Run: headless pygame with SDL's dummy video driver; simulated clock (each Clock.tick advances the game by its frame time, no real sleeping); random seed 0; keys injected as events and as key.get_pressed() state; mouse plan: one left click at the window centre at the start of phase 2, then a move to the lower-right quarter at the start of phase 3.
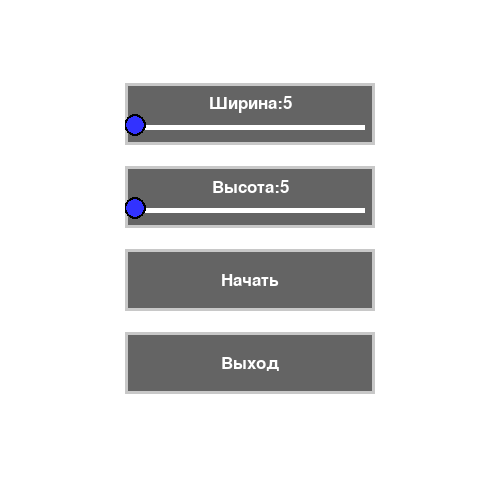
Frame 1 of 4 · flips 1–60 · no input
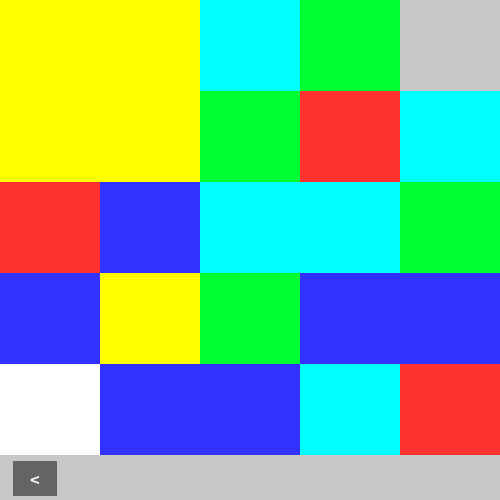
Frame 2 of 4 · flips 61–180 · clicked the window centre · tapped SPACE, RETURN · held RIGHT (→), D
Frame 3 of 4 · flips 181–300 · moved the mouse to the lower-right quarter · held DOWN (↓), S · screen unchanged from frame 2, image omitted
Frame 4 of 4 · flips 301–420 · held LEFT (←), A, UP (↑), W · screen unchanged from frame 3, image omitted

The pygame program that drew these frames:

import pygame
from pygame.locals import *
import random


WHITE = (255, 255, 255)
BLACK = (0, 0, 0)
RED = (255, 50, 50)
YELLOW = (255, 255, 0)
GREEN = (0, 255, 50)
BLUE = (50, 50, 255)
GREY = (200, 200, 200)
ORANGE = (200, 100, 50)
CYAN = (0, 255, 255)
MAGENTA = (255, 0, 255)
TRANS = (1, 1, 1)

colors = [RED, GREEN, BLUE, YELLOW, CYAN, MAGENTA]

pygame.init()

#info = pygame.display.Info()
#WIDTH, HEIGHT = info.current_w, info.current_h
WIDTH, HEIGHT = 500, 500

font = pygame.font.SysFont(None, HEIGHT//20)
clock = pygame.time.Clock()
screen = pygame.display.set_mode((WIDTH, HEIGHT), HWSURFACE|DOUBLEBUF|RESIZABLE)



def quit_game():
    global running

    running = False


def open_menu():
    global scene

    scene = MenuScene()


def open_game_over(player):
    global scene

    scene = GameOverScene(player)


class Button:
    def __init__(self, name, func, xpos, ypos, width, height):
        self.name = name
        self.func = func
        self.xpos = xpos
        self.ypos = ypos
        self.width = width
        self.height = height
        self.surf = pygame.surface.Surface((self.width, self.height))

        self.txt_surf = font.render(name, 1, WHITE)
        self.txt_rect = self.txt_surf.get_rect(center=(self.width//2, self.height//2))

        self.surf.fill((100, 100, 100))
        pygame.draw.rect(self.surf, GREY, [0, 0, self.width, self.height], 3)

        self.surf.blit(self.txt_surf, self.txt_rect)


    def draw(self):
        self.surf = pygame.surface.Surface((self.width, self.height))
        self.txt_surf = font.render(self.name, 1, WHITE)
        self.txt_rect = self.txt_surf.get_rect(center=(self.width//2, self.height//2))

        self.surf.fill((100, 100, 100))
        pygame.draw.rect(self.surf, GREY, [0, 0, self.width, self.height], 3)

        self.button_rect = self.surf.get_rect(topleft=(int(self.xpos), int(self.ypos)))
        self.surf.blit(self.txt_surf, self.txt_rect)
        screen.blit(self.surf, self.button_rect)


class Slider:
    def __init__(self, name, val, maxi, mini, xpos, ypos, width, height):
        self.name = name
        self.val = val
        self.maxi = maxi
        self.mini = mini
        self.xpos = xpos
        self.ypos = ypos
        self.width = width
        self.height = height
        self.surf = pygame.surface.Surface((self.width, self.height))
        self.hit = False

        self.txt_surf = font.render('{}:{:.0f}'.format(self.name, self.val), 1, WHITE)
        self.txt_rect = self.txt_surf.get_rect(center=(self.width//2, self.height//2 - 10))

        self.surf.fill((100, 100, 100))
        pygame.draw.rect(self.surf, GREY, [0, 0, self.width, self.height], 3)
        pygame.draw.rect(self.surf, WHITE, [10, self.height - 20, self.width - 20, 5], 0)

        self.surf.blit(self.txt_surf, self.txt_rect)

        self.button_surf = pygame.surface.Surface((HEIGHT//22, HEIGHT//22))
        self.button_surf.fill(TRANS)
        self.button_surf.set_colorkey(TRANS)
        pygame.draw.circle(self.button_surf, BLACK, (15, 15), HEIGHT//44, 0)
        pygame.draw.circle(self.button_surf, BLUE, (15, 15), HEIGHT//44-2, 0)


    def draw(self):
        """ Combination of static and dynamic graphics in a copy of
    the basic slide surface
    """
        self.surf = pygame.surface.Surface((self.width, self.height))
        self.txt_surf = font.render('{}:{:.0f}'.format(self.name, self.val), 1, WHITE)
        self.txt_rect = self.txt_surf.get_rect(center=(self.width//2, self.height//2 - 10))

        self.surf.fill((100, 100, 100))
        pygame.draw.rect(self.surf, GREY, [0, 0, self.width, self.height], 3)
        pygame.draw.rect(self.surf, WHITE, [10, self.height - 20, self.width - 20, 5], 0)

        self.surf.blit(self.txt_surf, self.txt_rect)

        pos = (10+int((self.val-self.mini)/(self.maxi-self.mini)*(self.width - 20)), self.height - 20)
        self.button_rect = self.button_surf.get_rect(center=pos)
        self.surf.blit(self.button_surf, self.button_rect)
        self.button_rect.move_ip(self.xpos, self.ypos)

        self.button_surf = pygame.surface.Surface((50, 50))
        self.button_surf.fill(TRANS)
        self.button_surf.set_colorkey(TRANS)
        pygame.draw.circle(self.button_surf, BLACK, (25, 25), HEIGHT//44, 0)
        pygame.draw.circle(self.button_surf, BLUE, (25, 25), HEIGHT//44-2, 0)

        screen.blit(self.surf, (self.xpos, self.ypos))


    def move(self):
        """
    The dynamic part; reacts to movement of the slider button.
    """
        self.val = (pygame.mouse.get_pos()[0] - self.xpos - 10) / (self.width - 20) * (self.maxi - self.mini) + self.mini
        if self.val < self.mini:
            self.val = self.mini
        if self.val > self.maxi:
            self.val = self.maxi


class Cell:
    def __init__(self, rect, color, row=None, col=None):
        self.rect = rect
        self.color = color
        self.player = 0
        self.row = row
        self.col = col


    def __repr__(self):
        return 'Cell(rect={}, color={}, row={}, col={})'.format(self.rect, self.color, self.row, self.col)


class GameOverScene:
    def __init__(self, player):
        global font

        font = pygame.font.SysFont(None, WIDTH//8)
        self.player = player
        self.last = pygame.time.get_ticks()
        self.interval = 1000
        screen.fill(WHITE)
        self.txt_surf = font.render('Выиграл: {}'.format(self.player), 1, BLUE)
        self.txt_rect = self.txt_surf.get_rect(center=(WIDTH//2, HEIGHT//2))
        screen.blit(self.txt_surf, self.txt_rect)


    def handle_events(self, event):
        global WIDTH, HEIGHT, font

        if event.type in (VIDEORESIZE, VIDEOEXPOSE):
            WIDTH, HEIGHT = event.dict['size']
            font = pygame.font.SysFont(None, WIDTH//8)
            screen = pygame.display.set_mode((WIDTH, HEIGHT), HWSURFACE|DOUBLEBUF|RESIZABLE)


    def update(self):
        global font

        now = pygame.time.get_ticks()
        if now - self.last >= self.interval:
            font = pygame.font.SysFont(None, HEIGHT//20)
            open_menu()


    def draw(self):
        screen.fill(WHITE)
        if self.player == 1:
            self.txt_surf = font.render('Вы выиграли!', 1, BLUE)
        else:
            self.txt_surf = font.render('Выиграл компьютер!', 1, BLUE)
        self.txt_rect = self.txt_surf.get_rect(center=(WIDTH//2, HEIGHT//2))
        screen.blit(self.txt_surf, self.txt_rect)


class MenuScene:
    def __init__(self):
        self.slides = [
                Slider("Ширина", 5, 20, 5, WIDTH//4, HEIGHT//6, WIDTH//2, HEIGHT//8),
                Slider("Высота", 5, 20, 5, WIDTH//4, HEIGHT//6*2, WIDTH//2, HEIGHT//8)
                ]
        self.btns = [
                Button("Начать", self.start_game, WIDTH//4, HEIGHT//6*3, WIDTH//2, HEIGHT//8),
                Button("Выход", quit_game, WIDTH//4, HEIGHT//6*4, WIDTH//2, HEIGHT//8),
                ]


    def handle_events(self, event):
        global WIDTH, HEIGHT, font

        if event.type == pygame.MOUSEBUTTONDOWN:
            pos = event.pos
            for s in self.slides:
                if s.button_rect.collidepoint(pos):
                    s.hit = True
        elif event.type == pygame.MOUSEBUTTONUP:
            pos = event.pos
            for s in self.slides:
                s.hit = False
            for b in self.btns:
                if b.button_rect.collidepoint(pos):
                    b.func()
        elif event.type in (VIDEORESIZE, VIDEOEXPOSE):
            WIDTH, HEIGHT = event.dict['size']
            font = pygame.font.SysFont(None, HEIGHT//20)
            screen = pygame.display.set_mode((WIDTH, HEIGHT), HWSURFACE|DOUBLEBUF|RESIZABLE)
            counter = 1
            for s in self.slides:
                s.xpos = WIDTH//4
                s.ypos = HEIGHT//6*counter
                s.width = WIDTH//2
                s.height = HEIGHT//8
                counter += 1
            for b in self.btns:
                b.xpos = WIDTH//4
                b.ypos = HEIGHT//6*counter
                b.width = WIDTH//2
                b.height = HEIGHT//8
                counter += 1

        for s in self.slides:
            if s.hit:
                s.move()


    def update(self):
        pass


    def start_game(self):
        global scene

        scene = GameScene(int(self.slides[0].val), int(self.slides[1].val))


    def draw(self):
        screen.fill(WHITE)
        for s in self.slides:
            s.draw()
        for b in self.btns:
            b.draw()


class GameScene:
    def __init__(self, cells_on_row=6, cells_on_col=8):
        screen = pygame.display.set_mode((WIDTH, HEIGHT), HWSURFACE|DOUBLEBUF|RESIZABLE)
        self.btns = [
                Button("<", open_menu, 10, HEIGHT*11//12, 50, HEIGHT//12),
                ]
        self.player = 1
        self.steps = 0
        self.cells_on_row = cells_on_row
        self.cells_on_col = cells_on_col
        self.cell_w = WIDTH // self.cells_on_row
        self.cell_h = HEIGHT*11/12 // self.cells_on_col
        self.cells = []
        for row in range(self.cells_on_row):
            cells_row = []
            for col in range(self.cells_on_col):
                rect = pygame.Rect(int(self.cell_w * row), int(self.cell_h * col), int(self.cell_w), int(self.cell_h))
                color = random.choice(colors)
                cells_row.append(Cell(rect, color, row, col))
            self.cells.append(cells_row)
        self.cells[0][self.cells_on_col - 1].player = 1
        self.cells[0][self.cells_on_col - 1].color = WHITE
        self.cells[self.cells_on_row - 1][0].player = 2
        self.cells[self.cells_on_row - 1][0].color = GREY


    def get_possible_steps(self, player):
        steps = set()
        for cells_row in self.cells:
            for cell in cells_row:
                if cell.player == player:
                    steps.update(i for i in self.get_cell_neighbours(cell) if i.player != player)
        return list(steps)

    
    def auto_step(self):
        first_player_color = self.cells[0][self.cells_on_col - 1].color
        possible_steps = self.get_possible_steps(self.player)
        opponent_possible_steps = self.get_possible_steps(2 if self.player == 1 else 1)
        difference = list(set(possible_steps) - set(opponent_possible_steps))
        for c in difference:
            if c.color == first_player_color:
                cell = c
                break
        else:
            cell = random.choice(possible_steps)
        self.steps += 1
        cell.player = self.player
        self.player = 2 if self.player == 1 else 1
        self.fill_player_cells_cell_color(cell.row, cell.col)


    def handle_events(self, event):
        global WIDTH, HEIGHT, font

        if event.type in (VIDEORESIZE, VIDEOEXPOSE):
            WIDTH, HEIGHT = event.dict['size']
            font = pygame.font.SysFont(None, HEIGHT//20)
            self.cell_w = WIDTH // self.cells_on_row
            self.cell_h = HEIGHT*11/12 // self.cells_on_col
            screen = pygame.display.set_mode((WIDTH, HEIGHT), HWSURFACE|DOUBLEBUF|RESIZABLE)
            for row, cells_row in enumerate(self.cells):
                for col, cell in enumerate(cells_row):
                    cell.rect.left = int(self.cell_w * row)
                    cell.rect.top = int(self.cell_h * col)
                    cell.rect.w = int(self.cell_w)
                    cell.rect.h = int(self.cell_h)
            for b in self.btns:
                b.ypos = HEIGHT*11//12
                b.height = HEIGHT//12
        elif event.type == pygame.MOUSEBUTTONDOWN:
            mouse_pos = event.pos
            for cells_row in self.cells:
                for cell in cells_row:
                    if cell.rect.collidepoint(mouse_pos):
                        if self.is_player_in_neighbours(cell, self.player):
                            if cell.player != self.player:
                                self.steps += 1
                                cell.player = self.player
                                self.player = 2 if self.player == 1 else 1
                                self.fill_player_cells_cell_color(cell.row, cell.col)
                                if not self.get_winner():
                                    self.auto_step()
        elif event.type == pygame.MOUSEBUTTONUP:
            mouse_pos = event.pos
            for b in self.btns:
                if b.button_rect.collidepoint(mouse_pos):
                    b.func()


    def update(self):
        global scene

        winner = self.get_winner()
        if winner:
            pygame.time.delay(700)
            open_game_over(winner)


    def draw(self):
        screen.fill(GREY)
        for cells_row in self.cells:
            for cell in cells_row:
                pygame.draw.rect(screen, cell.color, cell.rect)
                #screen.blit(font.render(str(cell.player), True, (0,0,0)), cell.rect.center)
        for b in self.btns:
            b.draw()


    def is_player_in_neighbours(self, cell, player):
        return any(item.player == player for item in self.get_cell_neighbours(cell))


    def get_cell_neighbours(self, cell):
        row, col = cell.row, cell.col
        neighbours = []
        for i, j in [(-1, 0), (1, 0), (0, -1), (0, 1)]:
            if row + i in range(0, self.cells_on_row):
                if col + j in range(0, self.cells_on_col):
                    neighbours.append(self.cells[row + i][col + j])
        return neighbours


    def fill_player_cells_cell_color(self, row, col):
        bag = []
        source_cell = self.cells[row][col]
        for cells_row in self.cells:
            for cell in cells_row:
                if cell.player == source_cell.player:
                    cell.color = source_cell.color
                    for n in self.get_cell_neighbours(cell):
                        if n.color == source_cell.color and n.player in (0, self.player):
                            n.player = source_cell.player
                            bag.append(n)
        while bag:
            cell = bag.pop()
            for n in self.get_cell_neighbours(cell):
                if n.color == source_cell.color and n.player in (0, self.player):
                    n.player = source_cell.player
                    bag.append(n)


    def get_winner(self):
        first_player = False
        second_player = False
        for cells_row in self.cells:
            for cell in cells_row:
                if cell.player == 1:
                    first_player = True
                elif cell.player == 2:
                    second_player = True
        if first_player and second_player:
            return 0
        elif first_player:
            return 1
        elif second_player:
            return 2





scene = MenuScene()

running = True
while running:

    for event in pygame.event.get():
        if event.type == QUIT:
            running = False
        else:
            scene.handle_events(event)

    scene.draw()
    pygame.display.flip()
    scene.update()
    clock.tick(30)

pygame.quit()
